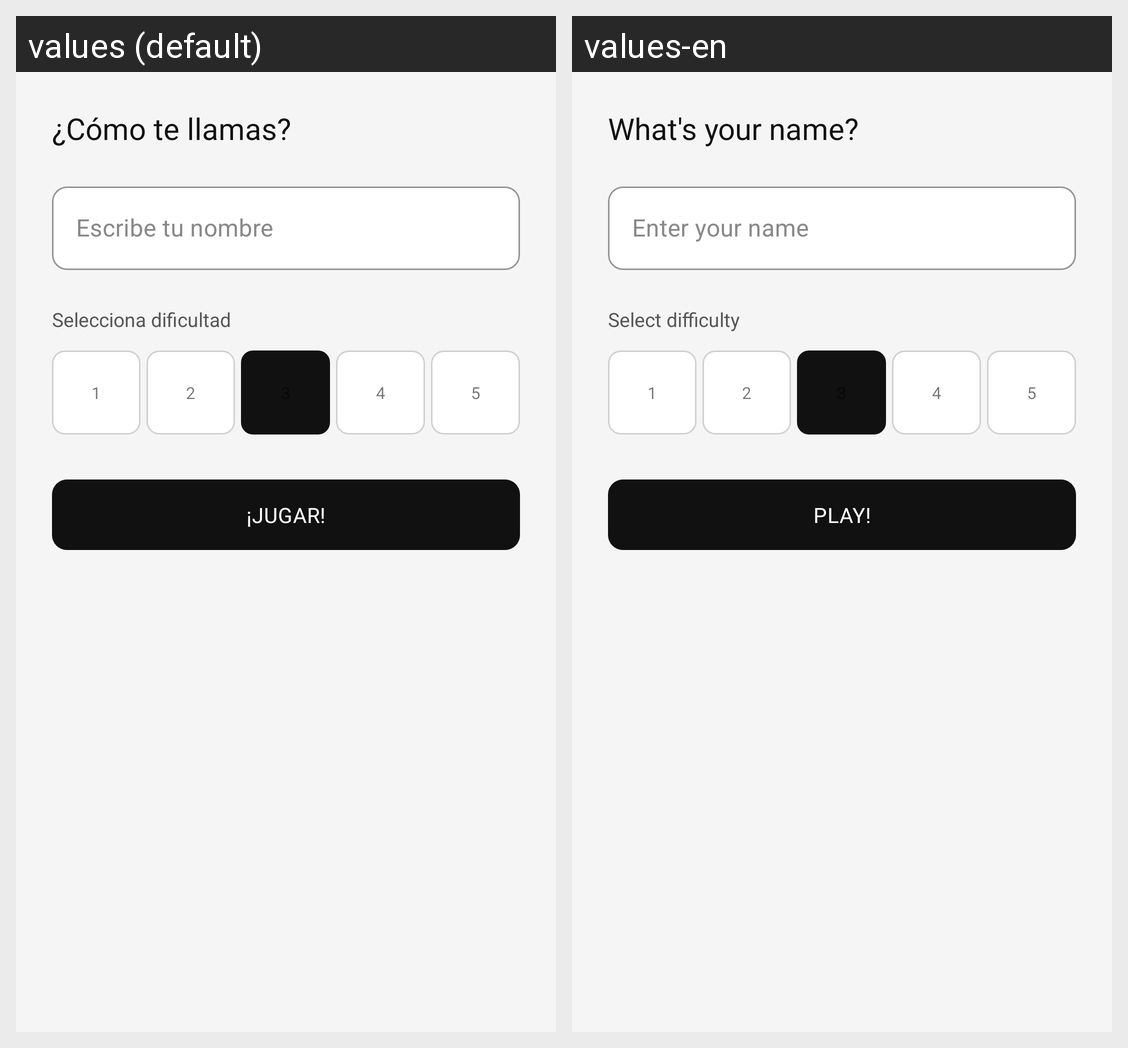

The Android screen above is rendered under two locales of the same app. Produce the string resources it draws, with the default and per-locale values.
Android screen res/layout/dialog_player_setup.xml rendered under 2 locales, left to right: values (default), values-en. Device: Nexus 5 (rendered at 1080×1920; each locale shown at half size, 540×960, under a caption strip naming it); theme Theme.MarsanChess.
Strings drawn on this screen, with the default value and each locale's value (text and hints the layout hard-codes, and strings that could not be matched under every locale, appear in the picture but are not listed):

name_title
  values: ¿Cómo te llamas?
  values-en: What's your name?

name_hint
  values: Escribe tu nombre
  values-en: Enter your name

difficulty_title
  values: Selecciona dificultad
  values-en: Select difficulty

name_play_button
  values: ¡Jugar!
  values-en: Play!
